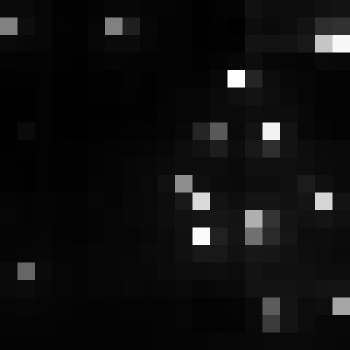

The table this chart was drawn from, first rows:
, xmin, ymin, lat, lon, area, perimeter, max_nanowatts, min_nanowatts, moonlight_illumination, clear_sky_confidence, mean_nanowatts
0, 751, 3027, -4.064, -4.064, 1.0, 0.0, 38.04, 1.352, 11.82, 0.0, 4.652
